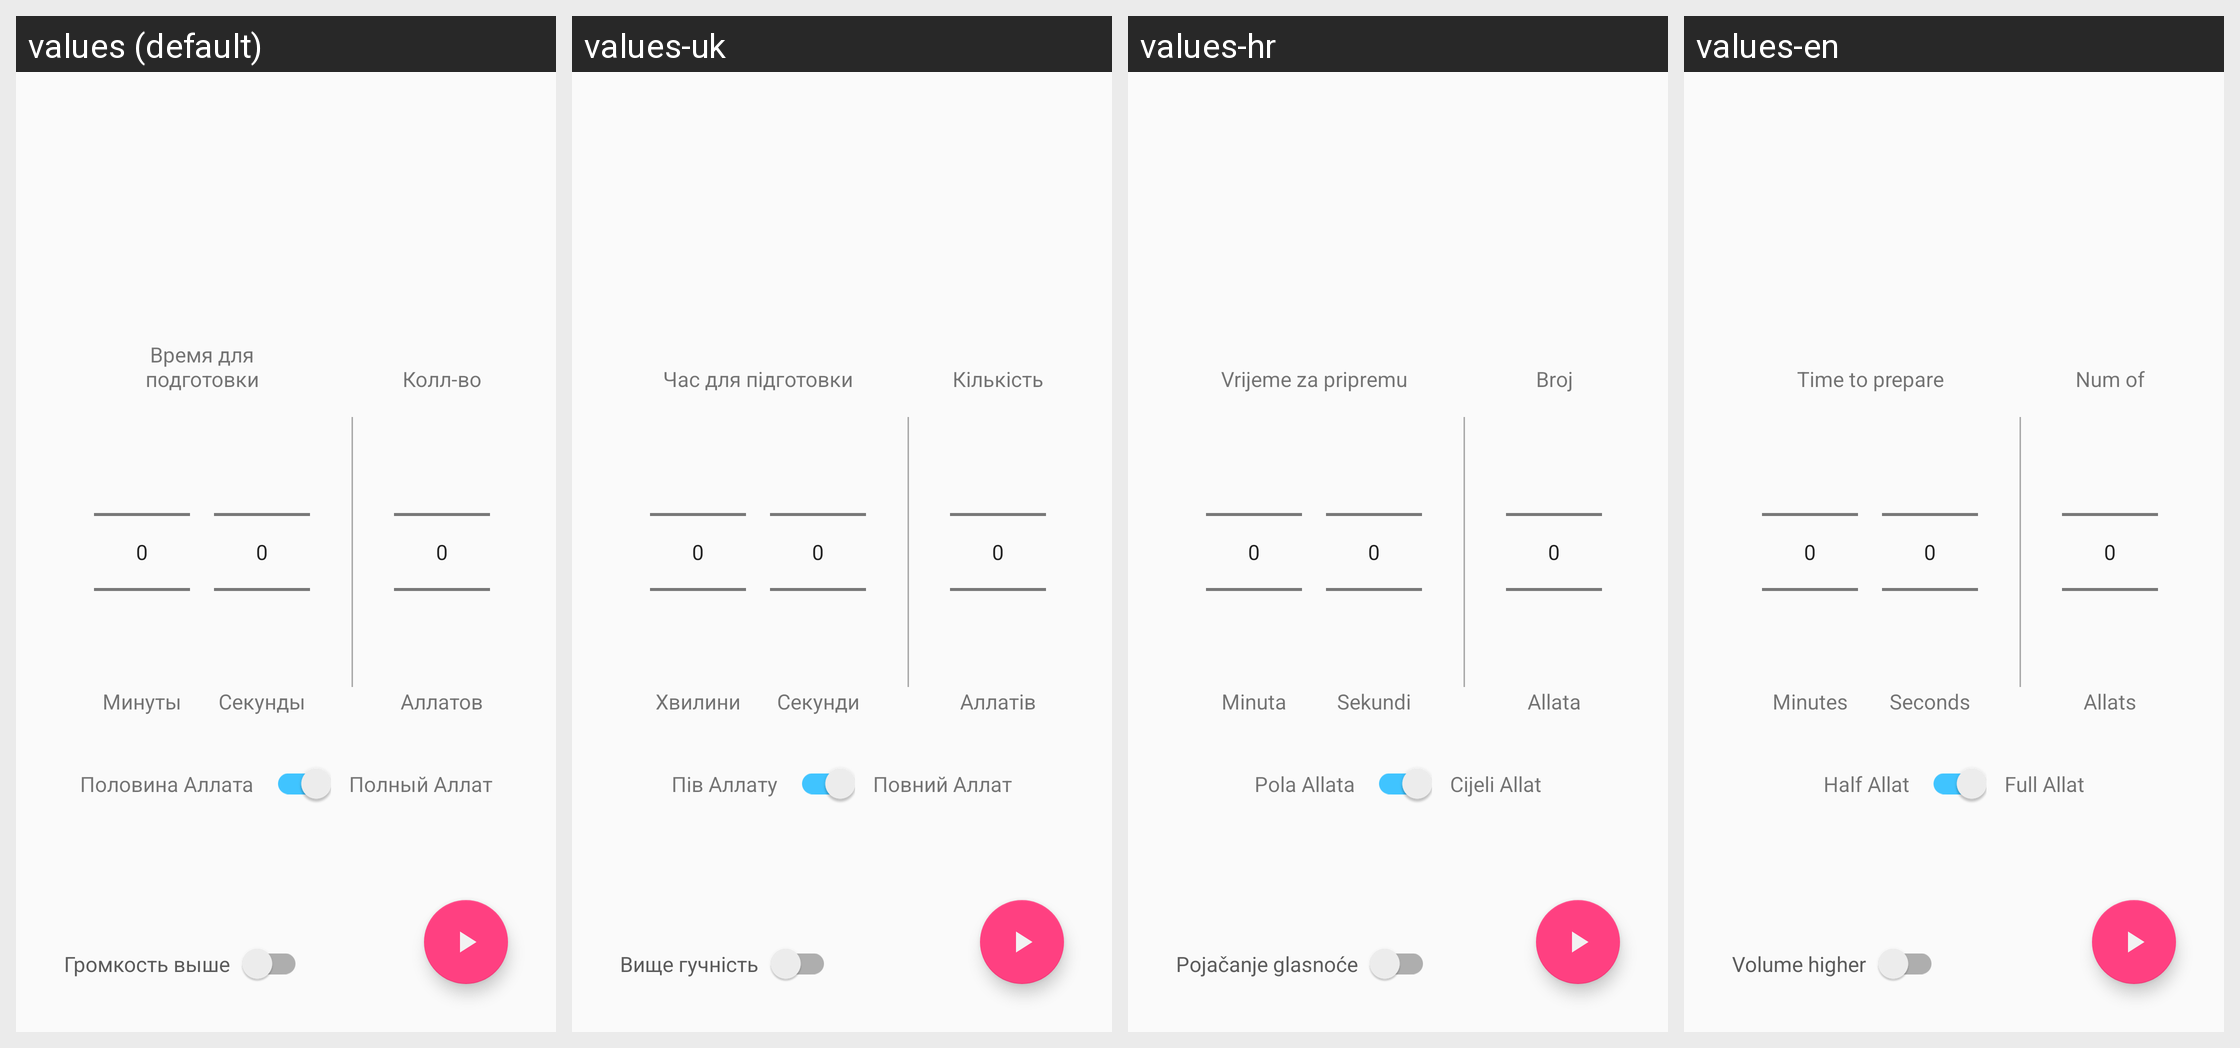

Here is an Android app screen in its default locale and in the app's own translations. Write out the translated-string differences for the strings that appear on this screen.
Android screen res/layout/practice_timer_fragment.xml rendered under 4 locales, left to right: values (default), values-uk, values-hr, values-en. Device: Nexus 5 (rendered at 1080×1920; each locale shown at half size, 540×960, under a caption strip naming it); theme AppTheme.
Other locales in the repository, not shown: values-cs, values-ru.
Strings drawn on this screen, with the default value and each locale's value (text and hints the layout hard-codes, and strings that could not be matched under every locale, appear in the picture but are not listed):

prepearing_time
  values: Время для подготовки
  values-uk: Час для підготовки
  values-hr: Vrijeme za pripremu
  values-en: Time to prepare

qty
  values: Колл-во
  values-uk: Кількість
  values-hr: Broj
  values-en: Num of

minutes
  values: Минуты
  values-uk: Хвилини
  values-hr: Minuta
  values-en: Minutes

seconds
  values: Секунды
  values-uk: Секунди
  values-hr: Sekundi
  values-en: Seconds

allats
  values: Аллатов
  values-uk: Аллатів
  values-hr: Allata
  values-en: Allats

half_allat
  values: Половина Аллата
  values-uk: Пів Аллату
  values-hr: Pola Allata
  values-en: Half Allat

full_allat
  values: Полный Аллат
  values-uk: Повний Аллат
  values-hr: Cijeli Allat
  values-en: Full Allat

volume_higher
  values: Громкость выше
  values-uk: Вище гучність
  values-hr: Pojačanje glasnoće
  values-en: Volume higher
